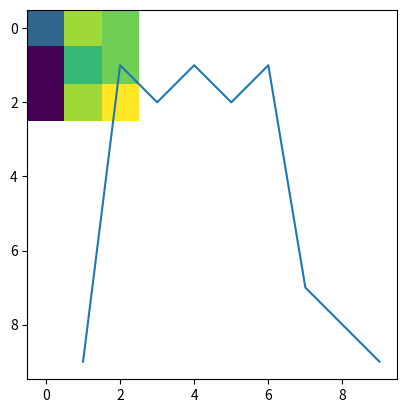

Recreate this plot in Python.
#%% Testing out plots generation
import matplotlib.pyplot as plt
import numpy as np
for i in range(100):
    b = np.array([[i*1, 255, 233], [1, i*2, 233], [1, 255, i*3]])
    plt.imshow(b)
    plt.show()

#%% Testing out something else
x = np.array([1, 2, 3, 4, 5, 6, 7, 8, 9])
y = np.array([9, 1, 2, 1, 2, 1, 7, 8, 9])
plt.plot(x, y)
plt.show()
